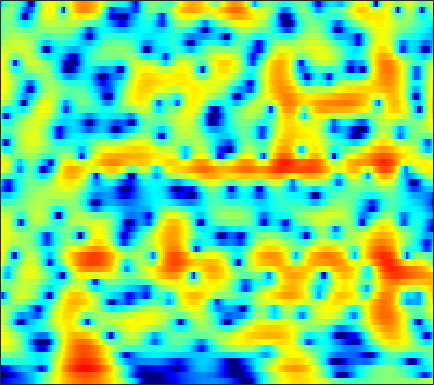

Source data for this figure (header and first rows):
-15.217, -14.622, -13.862, -13.199, -12.766, -12.267, -11.832, -11.501, -11.057, -10.59, -10.045, -9.5747, -8.8666, -8.0552, -7.3784, -6.3881, -5.3199, -4.4902, -3.3611, -2.2236, -1.0932, -0.26278, 0.81099, 1.8401
-19.49, -19.16, -18.36, -17.25, -16.29, -14.97, -13.71, -12.82, -11.71, -10.7, -9.774, -9.118, -8.291, -7.493, -6.897, -6.094, -5.259, -4.601, -3.674, -2.689, -1.653, -0.8491, 0.2449, 1.347
-13.83, -14.05, -13.78, -12.89, -11.96, -10.63, -9.408, -8.617, -7.751, -7.093, -6.645, -6.458, -6.428, -6.681, -7.09, -7.98, -9.371, -10.83, -13.24, -14.31, -11.41, -8.414, -4.872, -1.951
-3.938, -3.875, -3.777, -3.663, -3.569, -3.444, -3.338, -3.289, -3.263, -3.281, -3.359, -3.466, -3.691, -4.004, -4.284, -4.688, -5.084, -5.335, -5.521, -5.403, -4.861, -4.154, -2.884, -1.38
-0.002548, 0.03878, 0.03922, -0.02491, -0.1164, -0.2959, -0.545, -0.7803, -1.149, -1.575, -2.067, -2.482, -3.084, -3.715, -4.171, -4.721, -5.156, -5.374, -5.457, -5.242, -4.714, -4.121, -3.103, -1.895
2.92, 2.949, 2.886, 2.703, 2.486, 2.095, 1.575, 1.098, 0.3421, -0.5684, -1.667, -2.615, -4.042, -5.657, -7.01, -9.038, -11.32, -13.15, -15.28, -15.89, -14.24, -12.2, -9.282, -6.52
4.126, 4.125, 3.996, 3.721, 3.418, 2.889, 2.207, 1.595, 0.6256, -0.5349, -1.901, -3.067, -4.877, -7.083, -9.091, -12.35, -16.45, -20.3, -26.99, -36.25, -33.47, -24.79, -17.03, -11.52
3.846, 3.745, 3.473, 3.056, 2.655, 2.012, 1.268, 0.6533, -0.2376, -1.18, -2.18, -2.989, -4.167, -5.412, -6.346, -7.521, -8.646, -9.37, -9.966, -9.999, -9.519, -8.796, -7.305, -5.407
2.873, 2.574, 1.984, 1.188, 0.4655, -0.6335, -1.824, -2.709, -3.782, -4.615, -5.156, -5.38, -5.476, -5.39, -5.283, -5.127, -4.932, -4.699, -4.269, -3.748, -3.097, -2.501, -1.567, -0.5293
2.518, 2.002, 1.022, -0.3279, -1.623, -3.843, -6.82, -9.796, -15.29, -18.95, -14.58, -11.83, -9.347, -7.729, -6.925, -6.159, -5.47, -4.891, -4.046, -3.131, -2.101, -1.246, -0.09795, 1.001
2.781, 2.252, 1.352, 0.2088, -0.8206, -2.421, -4.251, -5.683, -7.374, -8.367, -8.528, -8.367, -8.142, -8.361, -8.907, -9.865, -10.6, -10.6, -9.428, -7.335, -4.998, -3.337, -1.391, 0.2396
2.158, 1.732, 1.189, 0.6644, 0.2802, -0.2594, -0.8369, -1.279, -1.89, -2.532, -3.239, -3.853, -4.921, -6.421, -7.689, -9.823, -12.99, -15.12, -13.51, -9.946, -6.777, -4.859, -2.817, -1.086
-2.046, -2.538, -2.263, -1.392, -0.6979, 0.08588, 0.6268, 0.8643, 0.9774, 0.8811, 0.5833, 0.218, -0.398, -1.086, -1.704, -2.753, -3.69, -4.168, -4.654, -4.917, -4.888, -4.755, -4.352, -3.322
-9.819, -11.58, -7.12, -3.382, -1.48, 0.2927, 1.486, 2.098, 2.626, 2.887, 2.932, 2.829, 2.543, 2.034, 1.465, 0.63, -0.2367, -1.129, -2.7, -4.73, -7.832, -11.49, -21.51, -15.7
-0.2638, -0.6307, -0.7051, -0.3863, 0.007888, 0.605, 1.205, 1.608, 2.057, 2.361, 2.509, 2.516, 2.37, 2.022, 1.693, 1.164, 0.3189, -0.4782, -1.6, -2.879, -4.181, -4.989, -5.869, -5.928
0.7585, 0.09502, -0.5148, -0.7558, -0.6733, -0.2741, 0.3032, 0.7851, 1.395, 1.91, 2.281, 2.455, 2.526, 2.472, 2.336, 1.91, 1.338, 0.9112, 0.2201, -0.5714, -1.378, -2.021, -2.724, -3.27
-0.8467, -3.172, -6.413, -7.639, -6.311, -3.738, -1.541, -0.2339, 1.13, 2.16, 2.904, 3.295, 3.628, 3.737, 3.629, 3.324, 2.976, 2.575, 1.818, 1.007, 0.07971, -0.656, -1.572, -2.741
0.4668, -1.861, -4.892, -6.18, -5.434, -3.593, -1.817, -0.6477, 0.6642, 1.744, 2.599, 3.079, 3.522, 3.676, 3.598, 3.38, 2.867, 2.196, 1.197, 0.08086, -1.164, -2.065, -3.199, -4.06
4.163, 2.786, 0.9637, -0.6921, -1.766, -2.781, -3.042, -2.65, -1.486, -0.08779, 1.165, 1.906, 2.571, 2.88, 2.927, 2.595, 1.742, 0.9518, -0.4822, -2.672, -5.62, -8.747, -13.86, -13.05
5.431, 4.07, 1.906, -0.8717, -3.668, -9.557, -25.34, -13.06, -5.924, -2.367, -0.1935, 0.8813, 1.766, 2.168, 2.203, 1.766, 1.11, 0.4475, -0.9718, -2.618, -4.475, -5.787, -7.283, -7.104
4.855, 4.027, 2.77, 1.387, 0.3322, -0.8756, -1.567, -1.624, -1.171, -0.4702, 0.1922, 0.5542, 0.8244, 0.8073, 0.555, 0.067, -0.6379, -1.465, -2.534, -3.565, -4.49, -4.901, -5.147, -4.629
4.077, 3.855, 3.455, 2.973, 2.594, 2.124, 1.736, 1.514, 1.319, 1.19, 1.064, 0.9293, 0.664, 0.2226, -0.2593, -1.034, -2.329, -3.466, -5.227, -7.721, -10.41, -11.82, -11.03, -8.601
3.224, 3.434, 3.491, 3.33, 3.104, 2.702, 2.252, 1.917, 1.505, 1.176, 0.9197, 0.7633, 0.5236, 0.1831, -0.1544, -0.9485, -1.992, -2.988, -5.04, -7.538, -10.77, -12.57, -11.72, -8.617
3.122, 3.383, 3.397, 3.076, 2.63, 1.78, 0.6962, -0.1928, -1.276, -1.91, -1.853, -1.464, -0.7947, -0.2116, 0.04217, 0.1306, -0.006112, -0.4324, -1.016, -1.752, -2.47, -2.901, -3.026, -3.046
3.785, 3.806, 3.544, 2.914, 2.158, 0.6744, -1.579, -4.059, -9.534, -23.03, -10.93, -6.229, -2.665, -0.5317, 0.482, 1.404, 1.803, 1.851, 1.79, 1.345, 0.8106, 0.2625, -0.5559, -1.583
2.827, 2.797, 2.588, 2.146, 1.641, 0.7372, -0.422, -1.392, -2.591, -3.153, -2.681, -1.823, -0.5173, 0.6538, 1.365, 2.068, 2.401, 2.56, 2.409, 2.021, 1.343, 0.5979, -0.8375, -2.739
0.01672, 0.1334, 0.1913, 0.1507, 0.0691, -0.09445, -0.2652, -0.3743, -0.4247, -0.3294, -0.06805, 0.2234, 0.6917, 1.17, 1.507, 1.82, 2.044, 2.082, 1.953, 1.685, 1.148, 0.6217, -0.2763, -1.443
-3.2, -2.998, -2.79, -2.589, -2.416, -2.149, -1.832, -1.563, -1.167, -0.7409, -0.2995, 0.02906, 0.4566, 0.8493, 1.097, 1.366, 1.577, 1.617, 1.669, 1.558, 1.374, 1.181, 0.8726, 0.5098
-6.382, -6.483, -6.565, -6.432, -6.123, -5.439, -4.564, -3.855, -2.936, -2.087, -1.329, -0.8257, -0.2499, 0.2285, 0.5158, 0.8562, 1.092, 1.225, 1.391, 1.452, 1.54, 1.561, 1.583, 1.633
-9.172, -10.64, -13.12, -14.78, -13.8, -10.82, -8.046, -6.382, -4.623, -3.264, -2.207, -1.57, -0.8847, -0.3703, -0.06731, 0.254, 0.4215, 0.6089, 0.7189, 0.9195, 1.121, 1.302, 1.574, 1.914
-7.077, -8.732, -11.53, -13.56, -12.78, -9.967, -7.43, -5.941, -4.396, -3.191, -2.258, -1.714, -1.159, -0.8, -0.6422, -0.6479, -0.6816, -0.8065, -0.9265, -0.8348, -0.6356, -0.2719, 0.376, 1.073
-0.5882, -1.179, -2.011, -2.704, -3.079, -3.397, -3.553, -3.595, -3.487, -3.138, -2.552, -2.045, -1.508, -1.259, -1.375, -1.929, -2.886, -4.086, -5.361, -6.44, -5.915, -4.991, -3.33, -1.707
4.332, 3.818, 2.958, 1.883, 0.8972, -0.7243, -2.943, -5.152, -8.634, -9.651, -6.634, -4.389, -2.429, -1.528, -1.526, -2.236, -4.364, -6.489, -12.49, -20.82, -15.52, -11.99, -9.915, -8.027
5.419, 4.854, 3.96, 2.885, 1.934, 0.3684, -1.612, -3.428, -5.843, -6.471, -4.6, -2.976, -1.375, -0.5293, -0.3491, -0.7035, -1.611, -2.717, -4.239, -6.123, -7.627, -9.061, -12.53, -15.99
2.835, 2.161, 1.369, 0.7292, 0.3693, -0.02455, -0.3373, -0.495, -0.5696, -0.4349, -0.07533, 0.2804, 0.7094, 0.9642, 1.023, 0.8063, 0.4502, -0.1002, -0.7671, -1.584, -2.449, -3.017, -3.464, -3.549
-2.092, -3.673, -5.093, -4.949, -4.085, -2.662, -1.404, -0.6124, 0.2539, 0.9677, 1.525, 1.856, 2.193, 2.394, 2.427, 2.358, 2.055, 1.859, 1.307, 0.8114, 0.2317, -0.2051, -0.698, -1.025
-5.762, -9.632, -16.87, -12.43, -8.118, -4.499, -2.134, -0.8379, 0.4873, 1.487, 2.244, 2.668, 3.073, 3.309, 3.37, 3.328, 3.109, 2.843, 2.372, 1.703, 0.9749, 0.3282, -0.6268, -1.635
-2.102, -2.984, -3.671, -3.571, -3.071, -2.079, -0.9631, -0.1532, 0.8243, 1.649, 2.328, 2.744, 3.154, 3.394, 3.478, 3.418, 3.237, 2.904, 2.386, 1.614, 0.5595, -0.3753, -1.937, -3.964
-0.8133, -1.319, -1.748, -1.825, -1.668, -1.22, -0.5937, -0.06569, 0.6569, 1.341, 1.943, 2.332, 2.753, 3.049, 3.179, 3.212, 3.056, 2.859, 2.326, 1.624, 0.5991, -0.3672, -2.034, -4.087
-2.143, -3.063, -3.88, -3.983, -3.594, -2.746, -1.798, -1.109, -0.2706, 0.4768, 1.141, 1.58, 2.106, 2.56, 2.826, 3.086, 3.138, 3.15, 2.857, 2.399, 1.733, 1.032, -0.0972, -1.401
-5.235, -9.022, -16.16, -12.87, -8.807, -5.542, -3.595, -2.645, -1.782, -1.154, -0.5561, -0.07975, 0.6534, 1.431, 2.003, 2.694, 3.224, 3.47, 3.667, 3.538, 3.256, 2.838, 2.143, 1.167
-1.193, -2.906, -4.686, -4.987, -4.441, -3.639, -3.312, -3.447, -4.067, -4.971, -5.536, -5.152, -3.637, -1.716, -0.3487, 1.207, 2.499, 3.133, 3.858, 4.241, 4.249, 4.123, 3.643, 2.866
2.971, 2.29, 1.402, 0.5578, -0.08787, -1.083, -2.423, -3.81, -6.484, -10.9, -20.28, -19.48, -10.62, -6.173, -3.887, -1.641, 0.1732, 1.258, 2.325, 3.157, 3.578, 3.696, 3.512, 3.015
4.198, 3.771, 3.056, 2.183, 1.404, 0.1802, -1.266, -2.525, -4.403, -6.289, -7.85, -8.457, -8.501, -7.76, -6.743, -5.045, -3.25, -1.813, -0.3584, 0.8237, 1.712, 2.062, 2.297, 2.171
4.764, 4.447, 3.841, 3.05, 2.341, 1.24, -0.02901, -1.093, -2.685, -4.497, -6.612, -8.555, -11.92, -16.14, -16.22, -11.04, -7.022, -4.604, -2.297, -0.7162, 0.4033, 0.9536, 1.385, 1.488
4.977, 4.671, 4.099, 3.355, 2.707, 1.74, 0.6606, -0.208, -1.467, -2.899, -4.539, -5.973, -8.117, -9.831, -9.755, -7.704, -5.248, -3.641, -1.847, -0.6254, 0.1756, 0.5953, 0.7945, 0.7516
4.798, 4.398, 3.679, 2.777, 2.028, 1.015, 0.07711, -0.5239, -1.146, -1.616, -1.989, -2.222, -2.445, -2.434, -2.269, -1.767, -1.099, -0.6724, -0.05093, 0.4048, 0.6058, 0.5914, 0.3579, -0.1475
4.755, 4.175, 3.057, 1.532, 0.1189, -1.976, -3.719, -4.187, -3.539, -2.284, -1.14, -0.4505, 0.268, 0.7778, 1.063, 1.314, 1.507, 1.581, 1.521, 1.392, 1.12, 0.7596, 0.1717, -0.6952
4.706, 4.129, 2.907, 1.028, -1.023, -5.191, -12.78, -15.12, -7.055, -2.843, -0.3898, 0.7933, 1.842, 2.427, 2.636, 2.638, 2.425, 2.17, 1.581, 0.9456, 0.3034, -0.2217, -0.8913, -1.651
3.66, 3.507, 3.022, 2.228, 1.478, 0.4377, -0.3106, -0.4537, -0.03404, 0.761, 1.575, 2.057, 2.454, 2.525, 2.368, 1.874, 0.9888, 0.1337, -1.295, -3, -4.597, -5.224, -5.421, -5.078
1.955, 2.308, 2.566, 2.623, 2.588, 2.486, 2.397, 2.381, 2.418, 2.505, 2.557, 2.55, 2.39, 2.018, 1.551, 0.6333, -0.7186, -2.204, -4.844, -8.902, -16.81, -33.43, -14.17, -9.22
0.2692, 0.9286, 1.581, 2.03, 2.254, 2.442, 2.534, 2.557, 2.544, 2.481, 2.356, 2.204, 1.91, 1.483, 1.044, 0.2564, -0.7807, -1.701, -3.229, -4.962, -6.418, -6.866, -6.536, -5.567
-0.9284, -0.225, 0.5052, 1.028, 1.292, 1.509, 1.596, 1.586, 1.509, 1.373, 1.214, 1.07, 0.8696, 0.6349, 0.4389, 0.1298, -0.2589, -0.5629, -0.9938, -1.411, -1.726, -1.858, -1.843, -1.687
-1.478, -0.8521, -0.2084, 0.1974, 0.3641, 0.4066, 0.2727, 0.08366, -0.2516, -0.6091, -0.9104, -1.043, -1.092, -0.9963, -0.851, -0.592, -0.312, -0.1684, 0.04274, 0.2496, 0.4087, 0.4832, 0.5844, 0.6708
-1.413, -0.8485, -0.3243, -0.08012, -0.08799, -0.3791, -0.9945, -1.651, -2.759, -3.962, -4.992, -5.348, -5.128, -4.25, -3.407, -2.241, -1.119, -0.3739, 0.4846, 1.184, 1.72, 2.02, 2.235, 2.286
-1.068, -0.4733, 0.07682, 0.316, 0.2248, -0.295, -1.367, -2.62, -5.049, -8.777, -15.01, -20.84, -14.66, -9.58, -7.066, -4.485, -2.303, -0.8021, 0.8068, 2.053, 2.978, 3.462, 3.769, 3.698
-2.391, -1.28, -0.1315, 0.5266, 0.6786, 0.4122, -0.43, -1.48, -3.425, -6.028, -8.847, -10.5, -11.42, -11.27, -10.43, -7.807, -4.491, -2.063, 0.5302, 2.482, 3.822, 4.453, 4.888, 4.793
-6.29, -4.123, -2.18, -1.025, -0.5459, -0.3753, -0.6667, -1.167, -2.199, -3.608, -5.344, -6.972, -9.848, -14.51, -18.6, -12.76, -6.82, -3.736, -0.7507, 1.354, 2.798, 3.514, 4.062, 4.173
